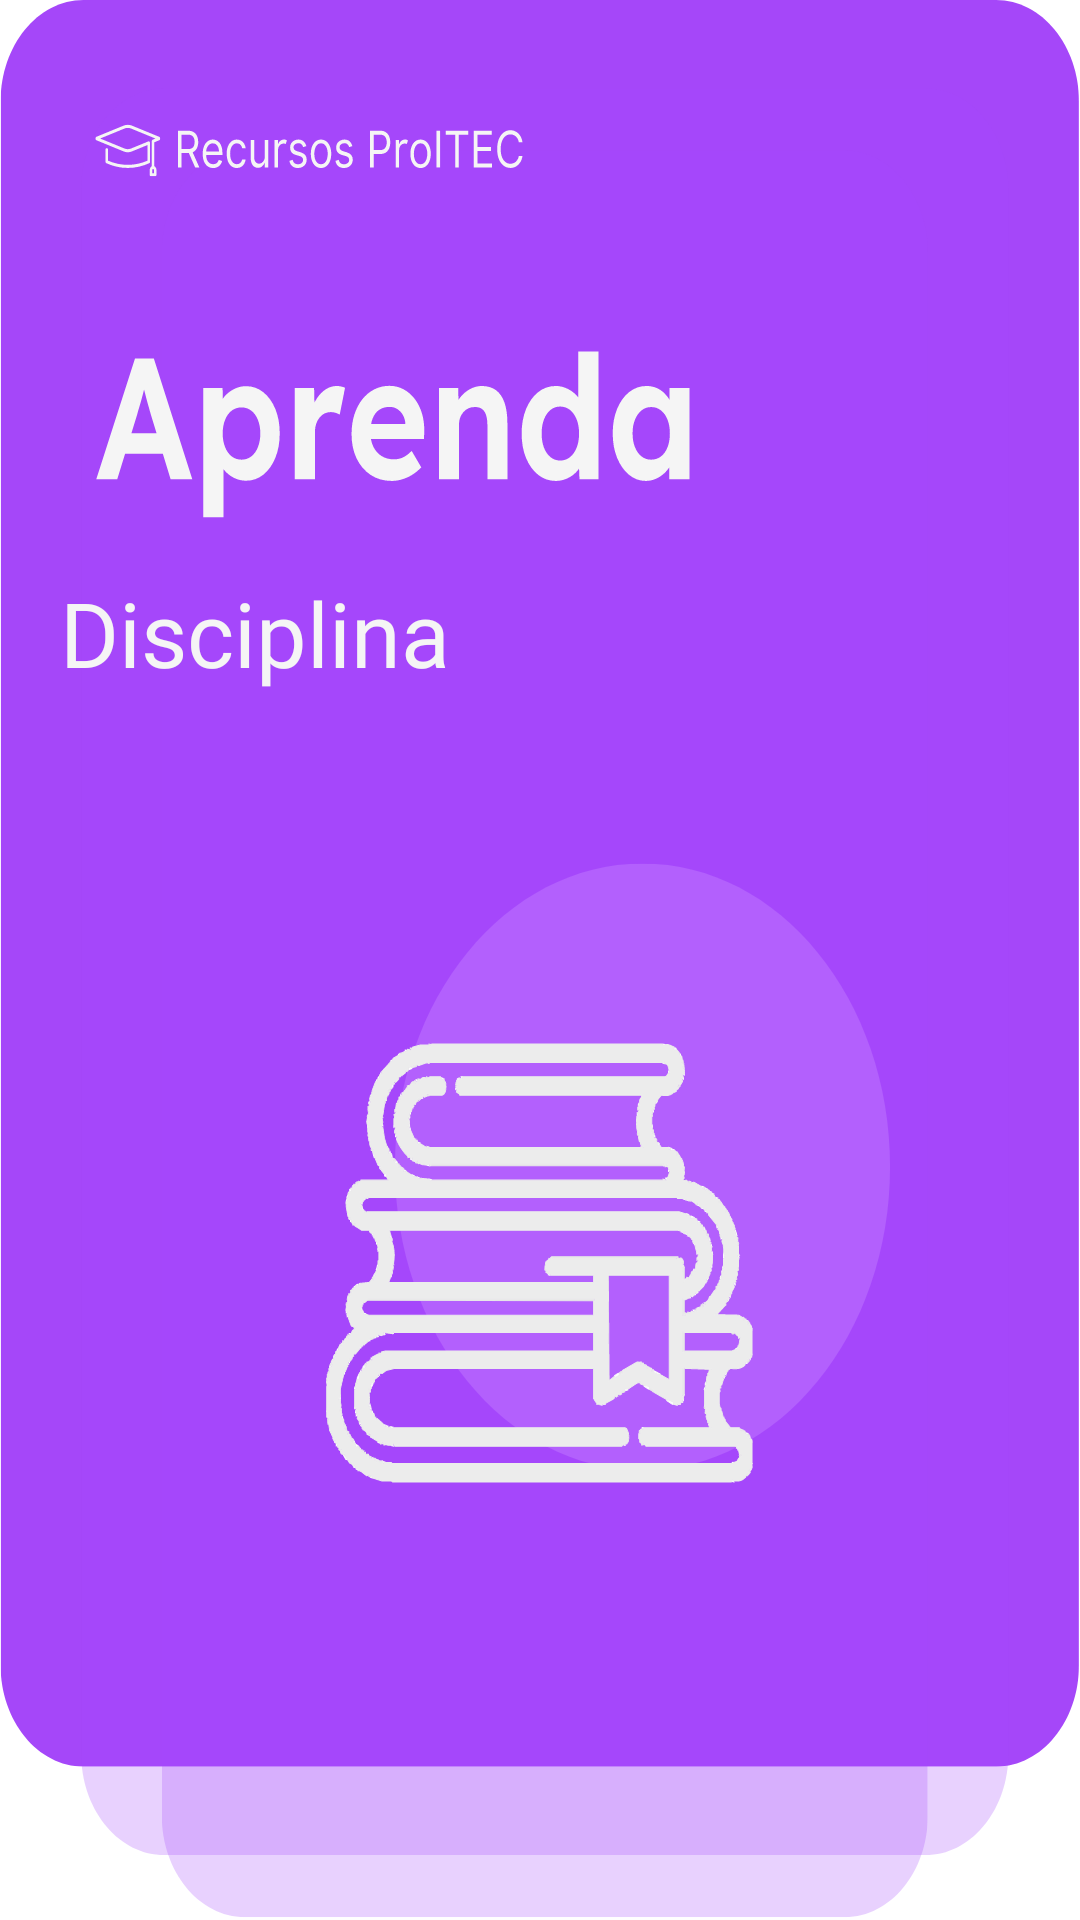

Here is an Android app screen rendered from its layout file. Give the layout XML and the strings, colors and styles it references.
<!-- AndroidManifest.xml: application theme Theme.IStudy -->
<!-- res/layout/card_disciplina.xml -->
<?xml version="1.0" encoding="utf-8"?>
<RelativeLayout xmlns:android="http://schemas.android.com/apk/res/android"
    xmlns:app="http://schemas.android.com/apk/res-auto"
    xmlns:tools="http://schemas.android.com/tools"
    android:id="@+id/card_discplina_all"
    android:layout_width="240dp"
    android:layout_height="357dp"
    android:layout_marginLeft="20dp"
    android:layout_marginRight="20dp"
    android:layout_gravity="center"
    android:orientation="horizontal"
    android:focusable="true"
    >

    <androidx.constraintlayout.widget.ConstraintLayout
        android:id="@+id/card_disciplina"
        android:layout_width="match_parent"
        android:layout_height="match_parent"
        android:layout_alignParentStart="true"
        android:layout_alignParentTop="true"
        android:layout_alignParentEnd="true"
        android:layout_gravity="center"
        android:layout_marginStart="0dp"
        android:layout_marginTop="0dp"
        android:layout_marginEnd="0dp"
        android:background="@drawable/istudy_aprenda_port"
        app:layout_constraintBottom_toBottomOf="parent"
        app:layout_constraintEnd_toEndOf="parent"
        app:layout_constraintStart_toStartOf="parent"
        app:layout_constraintTop_toTopOf="parent">

        <TextView
            android:id="@+id/tvNomeDisciplina"
            android:layout_width="wrap_content"
            android:layout_height="wrap_content"
            android:layout_marginStart="20dp"
            android:fontFamily="@font/lexend_semiboldttf"
            android:text="Disciplina"
            android:textColor="@color/aristofany_white"
            android:textSize="30sp"
            app:layout_constraintBottom_toBottomOf="parent"
            app:layout_constraintStart_toStartOf="parent"
            app:layout_constraintTop_toTopOf="parent"
            app:layout_constraintVertical_bias="0.318" />
    </androidx.constraintlayout.widget.ConstraintLayout>
</RelativeLayout>
<!-- resources referenced by this layout -->
<resources>
  <color name="aristofany_white">#F5F5F5</color>
  <!-- drawable istudy_aprenda_port: vector/xml drawable (drawable, 150872 chars, omitted) -->
  <style name="Theme.IStudy" parent="Theme.MaterialComponents.DayNight.DarkActionBar">
          
          <item name="colorPrimary">@color/purple_500</item>
          <item name="colorPrimaryVariant">@color/istudy_roxo</item>
          <item name="colorOnPrimary">@color/white</item>
          
          <item name="colorSecondary">@color/teal_200</item>
          <item name="colorSecondaryVariant">@color/teal_700</item>
          <item name="colorOnSecondary">@color/black</item>
          
          <item name="android:statusBarColor">?attr/colorOnPrimary</item>
          
      </style>
  <color name="purple_500">#FF6200EE</color>
  <color name="istudy_roxo">#A547F9</color>
  <color name="white">#FFFFFFFF</color>
  <color name="teal_200">#FF03DAC5</color>
  <color name="teal_700">#FF018786</color>
  <color name="black">#FF000000</color>
</resources>
